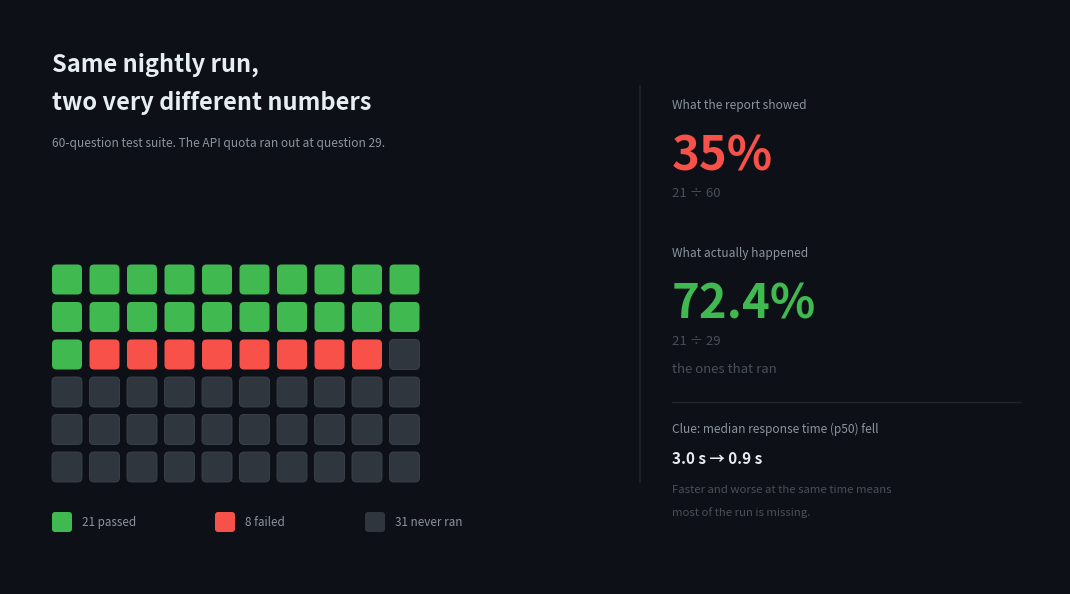

Write the Python code that produced this figure.
#!/usr/bin/env python3
"""The 60-square grid for post 1, dark.

Sixty squares, one per question: green = passed, red = failed, grey = never ran.
The point of a grid rather than two numbers is that the reader can COUNT the
denominator instead of being told it.

Layout matches the light version exactly, so the two can be swapped without
rewriting the post:

    rows 1-2   : 20 passed
    row  3     : 1 passed, 8 failed, 1 never ran   <- the quota dies at q29
    rows 4-6   : 30 never ran
    total      : 21 passed / 8 failed / 31 never ran = 60

Colours: green #3fb950, red #f85149, grey #30363d on #0d1117. Those are the
GitHub dark-theme values, so the card matches a README screenshot.

Usage:
    python scripts/make_post_grid.py [outdir]
"""

from __future__ import annotations

import os
import sys

import matplotlib

matplotlib.use("Agg")
import matplotlib.pyplot as plt  # noqa: E402
from matplotlib.patches import FancyBboxPatch  # noqa: E402

BG = "#0d1117"
INK = "#e6edf3"
MUTED = "#8b949e"
FAINT = "#484f58"
GREEN = "#3fb950"
RED = "#f85149"
GREY = "#30363d"
RULE = "#21262d"

COLS, ROWS = 10, 6
# One cell per question, in order. q1..q28 ran; q29's quota expires; q30..q60 never ran.
CELLS = (["pass"] * 21) + (["fail"] * 8) + (["none"] * 31)
assert len(CELLS) == 60


def build(outdir: str) -> str:
    fig = plt.figure(figsize=(10.5, 5.75), dpi=200, facecolor=BG)
    ax = fig.add_axes([0, 0, 1, 1])
    ax.set_facecolor(BG)
    ax.set_xlim(0, 10.5)
    ax.set_ylim(0, 5.75)
    ax.axis("off")

    # ---- headline (left) -------------------------------------------------
    ax.text(0.42, 5.32, "Same nightly run,", color=INK, fontsize=17,
            fontweight="bold", ha="left", va="top")
    ax.text(0.42, 4.94, "two very different numbers", color=INK, fontsize=17,
            fontweight="bold", ha="left", va="top")
    ax.text(0.42, 4.48, "60-question test suite. The API quota ran out at question 29.",
            color=MUTED, fontsize=8.6, ha="left", va="top")

    # ---- the grid --------------------------------------------------------
    cell, gap = 0.30, 0.075
    x0, y0 = 0.42, 1.02          # grid origin, bottom-left of cell 1
    for i, kind in enumerate(CELLS):
        col, row = i % COLS, i // COLS
        x = x0 + col * (cell + gap)
        y = y0 + (ROWS - 1 - row) * (cell + gap)
        face = {"pass": GREEN, "fail": RED, "none": GREY}[kind]
        edge = "none" if kind != "none" else "#3d444d"
        ax.add_patch(FancyBboxPatch((x, y), cell, cell,
                                    boxstyle="round,pad=0,rounding_size=0.045",
                                    facecolor=face, edgecolor=edge,
                                    linewidth=0.6 if kind == "none" else 0))

    # ---- legend ----------------------------------------------------------
    ly = 0.52
    for lx, colour, label in ((0.42, GREEN, "21 passed"),
                              (2.05, RED, "8 failed"),
                              (3.55, GREY, "31 never ran")):
        ax.add_patch(FancyBboxPatch((lx, ly), 0.20, 0.20,
                                    boxstyle="round,pad=0,rounding_size=0.03",
                                    facecolor=colour, edgecolor="none"))
        ax.text(lx + 0.30, ly + 0.10, label, color=MUTED, fontsize=8.4,
                ha="left", va="center")

    # ---- right column: the two numbers ----------------------------------
    rx = 6.30
    ax.plot([rx, rx], [4.98, 1.02], color=RULE, linewidth=1.1)

    ax.text(rx + 0.32, 4.86, "What the report showed", color=MUTED,
            fontsize=8.6, ha="left", va="top")
    ax.text(rx + 0.32, 4.52, "35%", color=RED, fontsize=34,
            fontweight="bold", ha="left", va="top")
    ax.text(rx + 0.32, 3.98, "21 ÷ 60", color=FAINT, fontsize=9.5,
            ha="left", va="top")

    ax.text(rx + 0.32, 3.38, "What actually happened", color=MUTED,
            fontsize=8.6, ha="left", va="top")
    ax.text(rx + 0.32, 3.04, "72.4%", color=GREEN, fontsize=34,
            fontweight="bold", ha="left", va="top")
    ax.text(rx + 0.32, 2.50, "21 ÷ 29", color=FAINT, fontsize=9.5,
            ha="left", va="top")
    ax.text(rx + 0.32, 2.22, "the ones that ran", color=FAINT, fontsize=9.5,
            ha="left", va="top")

    # ---- the clue --------------------------------------------------------
    ax.plot([rx + 0.32, 10.10], [1.82, 1.82], color=RULE, linewidth=1.0)
    ax.text(rx + 0.32, 1.62, "Clue: median response time (p50) fell",
            color=MUTED, fontsize=8.6, ha="left", va="top")
    ax.text(rx + 0.32, 1.34, "3.0 s → 0.9 s", color=INK, fontsize=11,
            fontweight="bold", ha="left", va="top")
    ax.text(rx + 0.32, 1.00, "Faster and worse at the same time means",
            color=FAINT, fontsize=8.2, ha="left", va="top")
    ax.text(rx + 0.32, 0.78, "most of the run is missing.", color=FAINT,
            fontsize=8.2, ha="left", va="top")

    os.makedirs(outdir, exist_ok=True)
    path = os.path.join(outdir, "post01-grid-dark.png")
    fig.savefig(path, facecolor=BG)
    plt.close(fig)
    return path


if __name__ == "__main__":
    out = sys.argv[1] if len(sys.argv) > 1 else "docs/posts/img"
    p = build(out)
    print(p)
    print(f"  {os.path.getsize(p):,} bytes")
